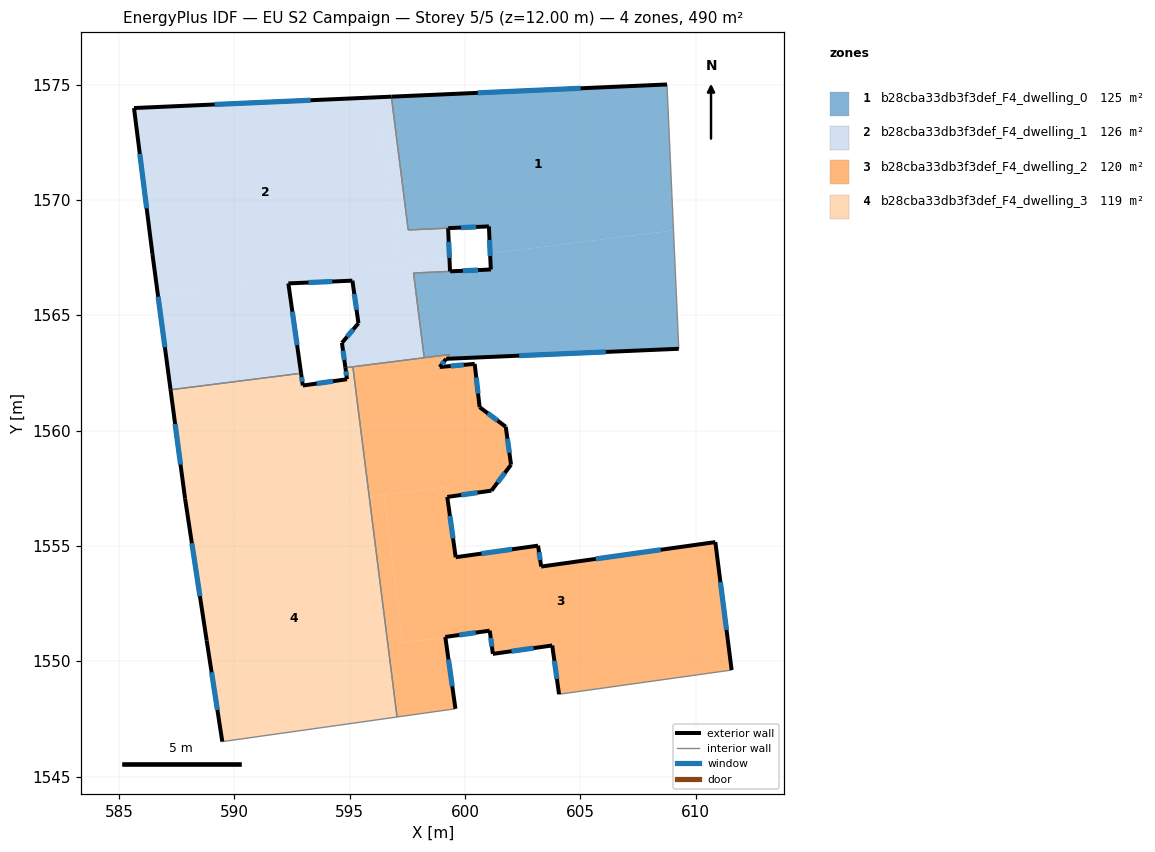
=== STOREY PLAN SPEC (per zone: floor XY polygon, exterior-wall plan segments, windows/doors) ===
zone 1: b28cba33db3f3def_F4_dwelling_0  (125.2 m²)
  floor: (608.76, 1575.00) (608.76, 1574.96) (609.04, 1568.68) (601.09, 1567.67) (601.04, 1568.85) (599.27, 1568.78) (597.54, 1568.70) (596.81, 1574.48)
  floor: (609.04, 1568.68) (609.27, 1563.54) (599.19, 1563.11) (599.33, 1563.29) (598.24, 1563.16) (597.77, 1566.82) (601.12, 1566.98) (601.09, 1567.67)
  exterior wall: (601.12, 1566.98) – (599.36, 1566.90)  [1.8 m]
    window: (600.57, 1566.96) – (599.91, 1566.93)  [0.7 m²]
  exterior wall: (601.04, 1568.85) – (601.12, 1566.98)  [1.9 m]
    window: (601.07, 1568.27) – (601.10, 1567.57)  [0.8 m²]
  exterior wall: (608.76, 1575.00) – (596.81, 1574.48)  [12.0 m]
    window: (605.02, 1574.84) – (600.56, 1574.64)  [5.0 m²]
  exterior wall: (599.19, 1563.11) – (609.27, 1563.54)  [10.1 m]
    window: (602.35, 1563.25) – (606.11, 1563.41)  [4.2 m²]
  exterior wall: (599.28, 1568.78) – (601.04, 1568.85)  [1.8 m]
    window: (599.83, 1568.80) – (600.49, 1568.83)  [0.7 m²]
  interior walls: 8
zone 2: b28cba33db3f3def_F4_dwelling_1  (125.6 m²)
  floor: (596.20, 1574.45) (597.12, 1567.17) (595.06, 1566.91) (595.12, 1566.50) (592.34, 1566.38) (592.32, 1566.57) (586.69, 1565.86) (586.45, 1567.65) (585.65, 1573.98)
  floor: (596.81, 1574.48) (597.54, 1568.70) (599.27, 1568.77) (599.33, 1567.45) (597.12, 1567.17) (596.20, 1574.45)
  floor: (592.32, 1566.57) (592.34, 1566.38) (592.90, 1562.48) (587.24, 1561.77) (586.69, 1565.86)
  floor: (599.33, 1567.45) (599.35, 1566.90) (597.77, 1566.83) (598.24, 1563.16) (594.82, 1562.72) (594.67, 1563.80) (595.38, 1564.65) (595.07, 1566.91)
  exterior wall: (592.34, 1566.38) – (595.12, 1566.50)  [2.8 m]
    window: (593.22, 1566.42) – (594.25, 1566.46)  [1.2 m²]
  exterior wall: (592.90, 1562.48) – (592.34, 1566.38)  [3.9 m]
    window: (592.72, 1563.70) – (592.52, 1565.16)  [1.6 m²]
  exterior wall: (586.45, 1567.65) – (587.24, 1561.77)  [5.9 m]
    window: (586.70, 1565.80) – (586.99, 1563.61)  [2.5 m²]
  exterior wall: (585.65, 1573.98) – (586.45, 1567.65)  [6.4 m]
    window: (585.90, 1572.00) – (586.20, 1569.63)  [2.7 m²]
  exterior wall: (596.81, 1574.48) – (585.65, 1573.98)  [11.2 m]
    window: (593.31, 1574.32) – (589.15, 1574.14)  [4.7 m²]
  exterior wall: (599.35, 1566.90) – (599.27, 1568.77)  [1.9 m]
    window: (599.33, 1567.49) – (599.30, 1568.19)  [0.8 m²]
  exterior wall: (594.67, 1563.80) – (594.82, 1562.72)  [1.1 m]
    window: (594.72, 1563.46) – (594.77, 1563.06)  [0.5 m²]
  exterior wall: (595.38, 1564.65) – (594.67, 1563.80)  [1.1 m]
    window: (595.16, 1564.39) – (594.89, 1564.07)  [0.5 m²]
  exterior wall: (595.12, 1566.50) – (595.38, 1564.65)  [1.9 m]
    window: (595.20, 1565.92) – (595.30, 1565.23)  [0.8 m²]
  interior walls: 7
zone 3: b28cba33db3f3def_F4_dwelling_2  (119.7 m²)
  floor: (610.86, 1555.16) (611.56, 1549.62) (604.08, 1548.57) (603.79, 1550.68) (601.21, 1550.32) (601.07, 1551.32) (597.31, 1550.79) (596.50, 1557.22) (599.18, 1557.55) (599.60, 1554.51) (603.17, 1555.01) (603.31, 1554.10)
  floor: (596.50, 1557.22) (597.31, 1550.79) (599.15, 1551.05) (599.59, 1547.94) (597.06, 1547.58) (595.85, 1557.14)
  floor: (600.42, 1562.89) (600.64, 1561.01) (601.77, 1560.17) (602.00, 1558.52) (601.25, 1557.53) (601.15, 1557.39) (599.24, 1557.12) (599.18, 1557.55) (595.85, 1557.14) (595.14, 1562.77) (599.33, 1563.29) (599.19, 1563.11) (598.91, 1562.75)
  exterior wall: (598.91, 1562.75) – (599.19, 1563.11)  [0.4 m]
    window: (599.00, 1562.87) – (599.10, 1563.00)  [0.2 m²]
  exterior wall: (600.42, 1562.89) – (598.91, 1562.75)  [1.5 m]
    window: (599.95, 1562.85) – (599.38, 1562.80)  [0.6 m²]
  exterior wall: (600.64, 1561.01) – (600.42, 1562.89)  [1.9 m]
    window: (600.57, 1561.60) – (600.49, 1562.30)  [0.8 m²]
  exterior wall: (601.77, 1560.17) – (600.64, 1561.01)  [1.4 m]
    window: (601.42, 1560.43) – (600.99, 1560.75)  [0.6 m²]
  exterior wall: (602.00, 1558.52) – (601.77, 1560.17)  [1.7 m]
    window: (601.93, 1559.03) – (601.84, 1559.65)  [0.7 m²]
  exterior wall: (601.15, 1557.39) – (602.00, 1558.52)  [1.4 m]
    window: (601.42, 1557.75) – (601.73, 1558.17)  [0.6 m²]
  exterior wall: (599.23, 1557.12) – (601.15, 1557.39)  [1.9 m]
    window: (599.84, 1557.21) – (600.55, 1557.31)  [0.8 m²]
  exterior wall: (599.60, 1554.51) – (599.23, 1557.12)  [2.6 m]
    window: (599.49, 1555.33) – (599.35, 1556.30)  [1.1 m²]
  exterior wall: (603.17, 1555.01) – (599.60, 1554.51)  [3.6 m]
    window: (602.05, 1554.85) – (600.72, 1554.67)  [1.5 m²]
  exterior wall: (603.31, 1554.10) – (603.17, 1555.01)  [0.9 m]
    window: (603.26, 1554.39) – (603.21, 1554.73)  [0.4 m²]
  exterior wall: (610.86, 1555.16) – (603.31, 1554.10)  [7.6 m]
    window: (608.49, 1554.83) – (605.67, 1554.44)  [3.2 m²]
  exterior wall: (611.56, 1549.62) – (610.86, 1555.16)  [5.6 m]
    window: (611.34, 1551.36) – (611.08, 1553.43)  [2.3 m²]
  exterior wall: (603.79, 1550.68) – (604.08, 1548.57)  [2.1 m]
    window: (603.88, 1550.02) – (603.99, 1549.23)  [0.9 m²]
  exterior wall: (601.21, 1550.32) – (603.79, 1550.68)  [2.6 m]
    window: (602.02, 1550.43) – (602.98, 1550.57)  [1.1 m²]
  exterior wall: (601.07, 1551.32) – (601.21, 1550.32)  [1.0 m]
    window: (601.12, 1551.01) – (601.17, 1550.63)  [0.4 m²]
  exterior wall: (599.15, 1551.05) – (601.07, 1551.32)  [1.9 m]
    window: (599.75, 1551.14) – (600.47, 1551.24)  [0.8 m²]
  exterior wall: (599.59, 1547.94) – (599.15, 1551.05)  [3.1 m]
    window: (599.45, 1548.91) – (599.29, 1550.08)  [1.3 m²]
  interior walls: 6
zone 4: b28cba33db3f3def_F4_dwelling_3  (119.5 m²)
  floor: (595.85, 1557.14) (597.06, 1547.58) (589.48, 1546.51) (588.81, 1550.89) (588.01, 1556.14)
  floor: (595.14, 1562.77) (595.85, 1557.14) (588.01, 1556.14) (587.87, 1557.04) (587.24, 1561.77) (592.90, 1562.48) (592.97, 1561.95) (594.89, 1562.22) (594.82, 1562.72)
  exterior wall: (587.24, 1561.77) – (587.87, 1557.04)  [4.8 m]
    window: (587.44, 1560.29) – (587.67, 1558.52)  [2.0 m²]
  exterior wall: (592.97, 1561.95) – (592.90, 1562.48)  [0.5 m]
    window: (592.95, 1562.12) – (592.92, 1562.32)  [0.2 m²]
  exterior wall: (594.89, 1562.22) – (592.97, 1561.95)  [1.9 m]
    window: (594.29, 1562.14) – (593.57, 1562.04)  [0.8 m²]
  exterior wall: (594.82, 1562.72) – (594.89, 1562.22)  [0.5 m]
    window: (594.84, 1562.57) – (594.87, 1562.38)  [0.2 m²]
  exterior wall: (588.81, 1550.89) – (589.48, 1546.51)  [4.4 m]
    window: (589.02, 1549.52) – (589.27, 1547.89)  [1.8 m²]
  exterior wall: (587.87, 1557.04) – (588.81, 1550.89)  [6.2 m]
    window: (588.16, 1555.12) – (588.51, 1552.82)  [2.6 m²]
  interior walls: 4

=== DERIVED (storey summary) ===
Building: EU S2 Campaign
Storey: 5 of 5  (floor level z = 12.00 m)
Storey gross floor area: 490.1 m²
Zones on this storey: 4
  - b28cba33db3f3def_F4_dwelling_0: floor 125.2 m²; exterior wall 27.5 m (82.4 m²); 5 window(s) 11.5 m²; WWR 13.9%
  - b28cba33db3f3def_F4_dwelling_1: floor 125.6 m²; exterior wall 36.1 m (108.4 m²); 9 window(s) 15.1 m²; WWR 13.9%
  - b28cba33db3f3def_F4_dwelling_2: floor 119.7 m²; exterior wall 41.5 m (124.5 m²); 17 window(s) 17.3 m²; WWR 13.9%
  - b28cba33db3f3def_F4_dwelling_3: floor 119.5 m²; exterior wall 18.4 m (55.2 m²); 6 window(s) 7.7 m²; WWR 13.9%
Zone adjacency (shared interzone walls):
  - b28cba33db3f3def_F4_dwelling_0 ↔ b28cba33db3f3def_F4_dwelling_1
  - b28cba33db3f3def_F4_dwelling_0 ↔ b28cba33db3f3def_F4_dwelling_2
  - b28cba33db3f3def_F4_dwelling_1 ↔ b28cba33db3f3def_F4_dwelling_2
  - b28cba33db3f3def_F4_dwelling_1 ↔ b28cba33db3f3def_F4_dwelling_3
  - b28cba33db3f3def_F4_dwelling_2 ↔ b28cba33db3f3def_F4_dwelling_3